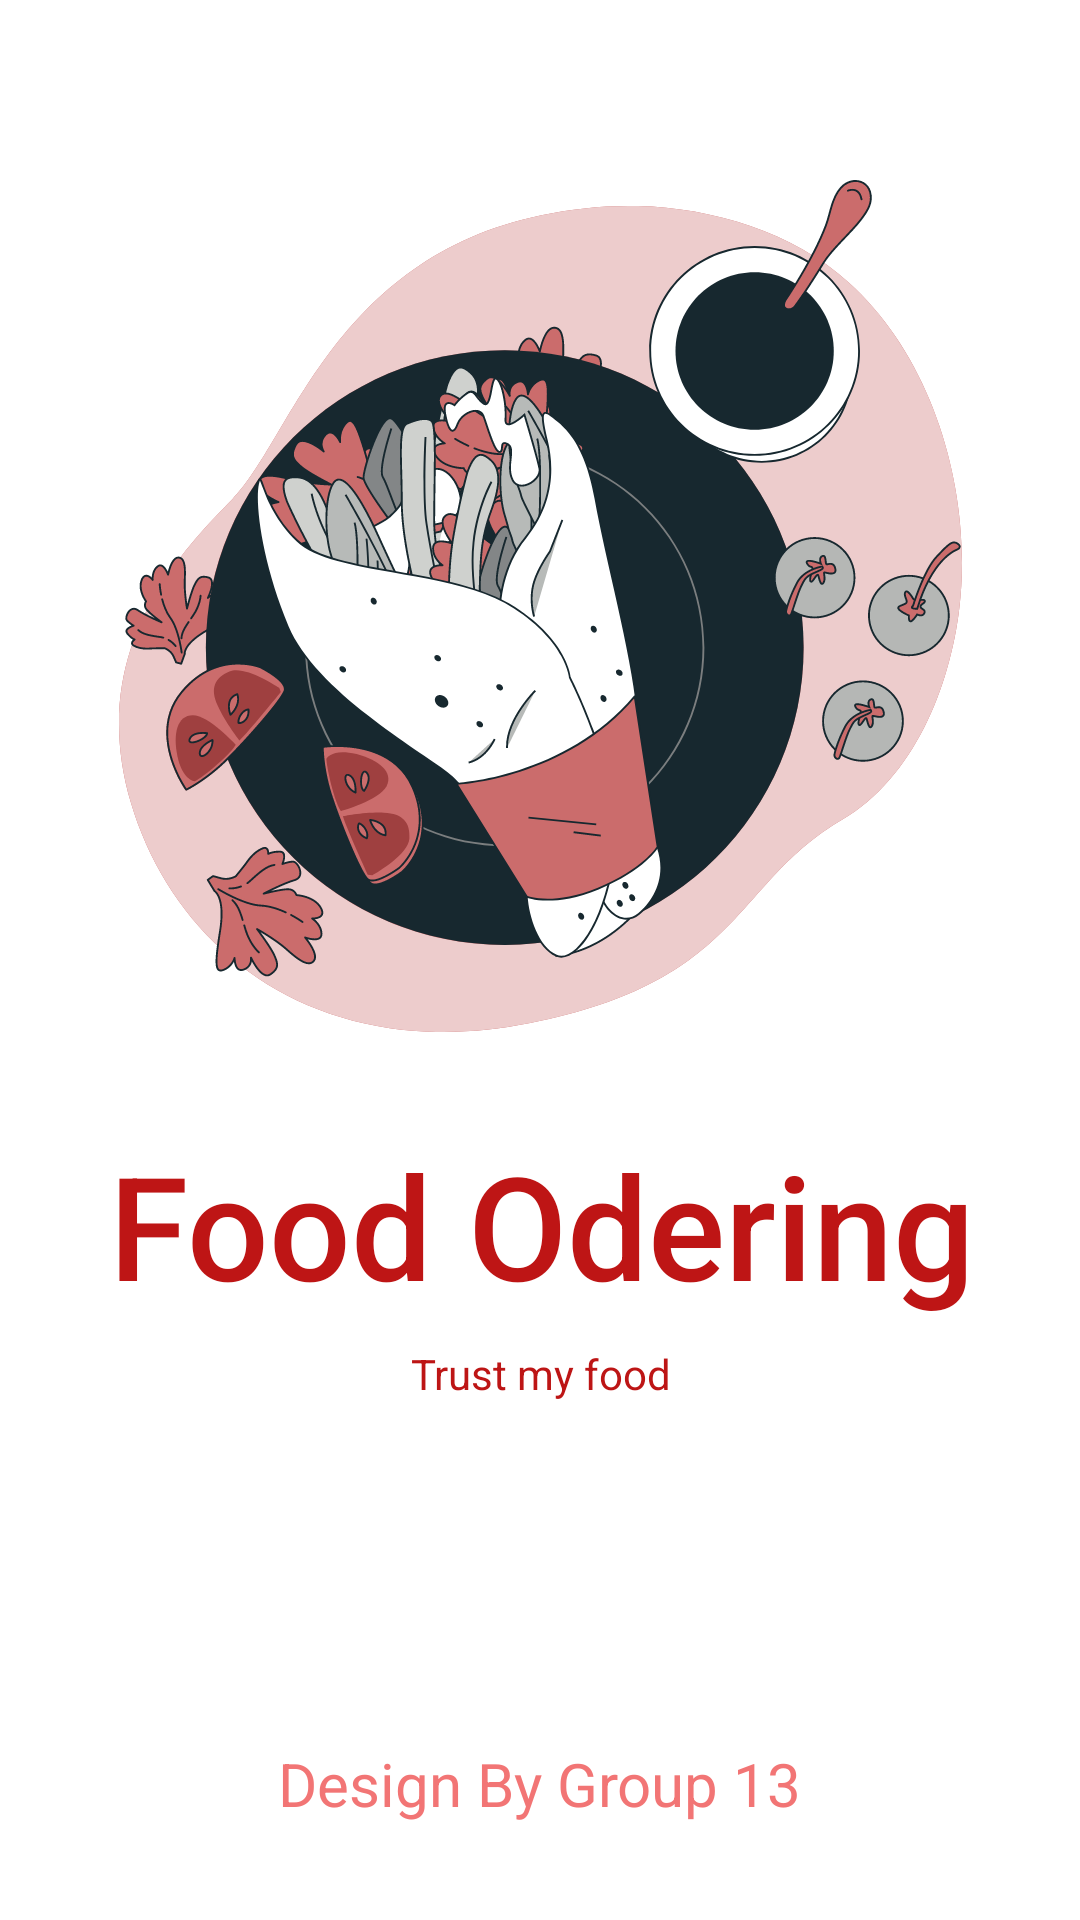

Layout XML and referenced resources for this Android screen:
<!-- AndroidManifest.xml: application theme Theme.FoodOrdering -->
<!-- res/layout/splash_screen.xml -->
<?xml version="1.0" encoding="utf-8"?>
<androidx.constraintlayout.widget.ConstraintLayout xmlns:android="http://schemas.android.com/apk/res/android"
    xmlns:app="http://schemas.android.com/apk/res-auto"
    xmlns:tools="http://schemas.android.com/tools"
    android:layout_width="match_parent"
    android:layout_height="match_parent">

    <ImageView
        android:id="@+id/imageViewSplashScr"
        android:layout_width="281dp"
        android:layout_height="292dp"
        android:layout_marginTop="56dp"
        app:layout_constraintEnd_toEndOf="parent"
        app:layout_constraintStart_toStartOf="parent"
        app:layout_constraintTop_toTopOf="parent"
        app:srcCompat="@drawable/logo" />

    <TextView
        android:id="@+id/textViewSplashBrand"
        android:layout_width="wrap_content"
        android:layout_height="wrap_content"
        android:layout_marginTop="28dp"
        android:fontFamily="sans-serif-medium"
        android:text="Food Odering"
        android:textAlignment="center"
        android:textColor="#BE1515"
        android:textSize="48sp"
        app:layout_constraintEnd_toEndOf="@+id/imageViewSplashScr"
        app:layout_constraintHorizontal_bias="0.497"
        app:layout_constraintStart_toStartOf="@+id/imageViewSplashScr"
        app:layout_constraintTop_toBottomOf="@+id/imageViewSplashScr" />

    <TextView
        android:id="@+id/textViewSplashSlogan"
        android:layout_width="wrap_content"
        android:layout_height="wrap_content"
        android:layout_marginTop="8dp"
        android:text="Trust my food"
        android:textAlignment="center"
        android:textColor="#BD1515"
        app:layout_constraintEnd_toEndOf="@+id/textViewSplashBrand"
        app:layout_constraintStart_toStartOf="@+id/textViewSplashBrand"
        app:layout_constraintTop_toBottomOf="@+id/textViewSplashBrand" />

    <TextView
        android:id="@+id/textViewAuthor"
        android:layout_width="wrap_content"
        android:layout_height="wrap_content"
        android:layout_marginBottom="32dp"
        android:text="Design By Group 13"
        android:textAlignment="center"
        android:textColor="#F27575"
        android:textSize="20sp"
        app:layout_constraintBottom_toBottomOf="parent"
        app:layout_constraintEnd_toEndOf="parent"
        app:layout_constraintHorizontal_bias="0.498"
        app:layout_constraintStart_toStartOf="parent" />
</androidx.constraintlayout.widget.ConstraintLayout>
<!-- resources referenced by this layout -->
<resources>
  <!-- drawable logo: png bitmap (drawable, 97238 bytes) -->
  <style name="Theme.FoodOrdering" parent="Base.Theme.FoodOrdering" />
  <style name="Base.Theme.FoodOrdering" parent="Theme.MaterialComponents.Light.NoActionBar">
          
          
      </style>
</resources>
